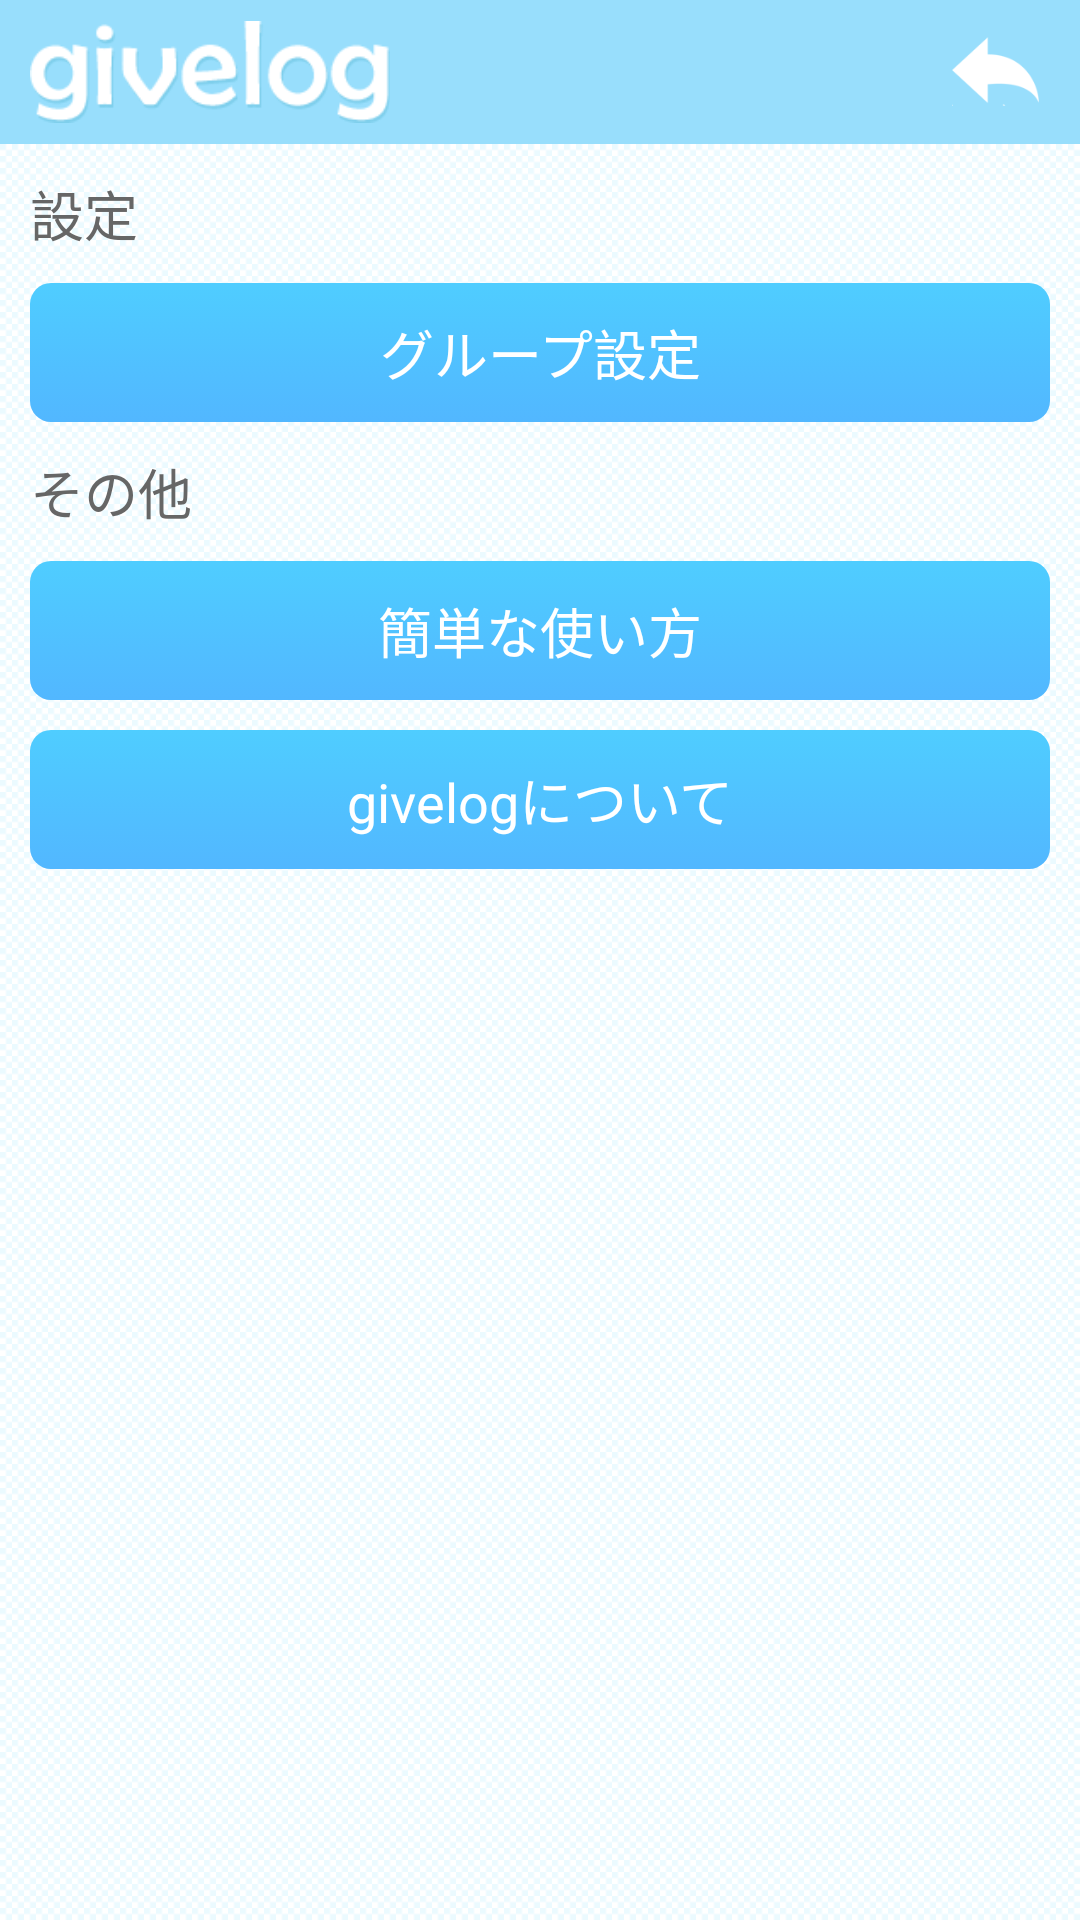

Reconstruct the res/layout file that produces this screen, plus the resources it refers to.
<!-- AndroidManifest.xml: application theme android:Theme.Light.NoTitleBar -->
<!-- res/layout/activity_settings.xml -->
<?xml version="1.0" encoding="utf-8"?>

<LinearLayout xmlns:android="http://schemas.android.com/apk/res/android"
    android:layout_width="match_parent"
    android:layout_height="match_parent"
    android:background="@drawable/style_bg"
    android:orientation="vertical" >

    <RelativeLayout
        android:layout_width="match_parent"
        android:layout_height="48dip"
        android:background="@color/header" >

        <LinearLayout
            android:layout_width="wrap_content"
            android:layout_height="wrap_content"
            android:layout_alignParentRight="true"
            android:layout_centerVertical="true"
            android:layout_marginRight="10dp" >

            <Button
                android:id="@+id/buttonReturn"
                android:layout_width="36dp"
                android:layout_height="36dp"
                android:background="@drawable/icon_return" />
        </LinearLayout>

        <ImageView
            android:id="@+id/imageView1"
            android:layout_width="140dp"
            android:layout_height="34dp"
            android:layout_alignParentLeft="true"
            android:layout_centerVertical="true"
            android:layout_marginTop="3dp"
            android:paddingLeft="10dp"
            android:scaleType="fitStart"
            android:src="@drawable/logo2" />
    </RelativeLayout>

    <ScrollView
        android:layout_width="match_parent"
        android:layout_height="wrap_content"
        android:background="@drawable/style_bg" >

        <LinearLayout
            android:layout_width="match_parent"
            android:layout_height="wrap_content"
            android:orientation="vertical"
            android:padding="10dp" >

            <TextView
                android:id="@+id/textView1"
                android:layout_width="wrap_content"
                android:layout_height="wrap_content"
                android:layout_marginBottom="10dip"
                android:text="設定"
                android:textAppearance="?android:attr/textAppearanceMedium"
                android:textColor="@color/gray" />

            <Button
                android:id="@+id/buttonGroup"
                android:layout_width="match_parent"
                android:layout_height="wrap_content"
                android:layout_marginBottom="10dip"
                android:background="@drawable/style_button4"
                android:paddingBottom="10dip"
                android:paddingLeft="8dip"
                android:paddingRight="8dip"
                android:paddingTop="10dip"
                android:text="グループ設定"
                android:textAppearance="?android:attr/textAppearanceMedium"
                android:textColor="@color/white" />

            <TextView
                android:id="@+id/TextView04"
                android:layout_width="wrap_content"
                android:layout_height="wrap_content"
                android:layout_marginBottom="10dip"
                android:text="その他"
                android:textAppearance="?android:attr/textAppearanceMedium"
                android:textColor="@color/gray" />

            <Button
                android:id="@+id/buttonHelp"
                android:layout_width="match_parent"
                android:layout_height="wrap_content"
                android:layout_marginBottom="10dip"
                android:background="@drawable/style_button4"
                android:paddingBottom="10dip"
                android:paddingLeft="8dip"
                android:paddingRight="8dip"
                android:paddingTop="10dip"
                android:text="簡単な使い方"
                android:textAppearance="?android:attr/textAppearanceMedium"
                android:textColor="@color/white" />

            <Button
                android:id="@+id/buttonAbout"
                android:layout_width="match_parent"
                android:layout_height="wrap_content"
                android:layout_marginBottom="10dip"
                android:background="@drawable/style_button4"
                android:paddingBottom="10dip"
                android:paddingLeft="8dip"
                android:paddingRight="8dip"
                android:paddingTop="10dip"
                android:text="givelogについて"
                android:textAppearance="?android:attr/textAppearanceMedium"
                android:textColor="@color/white" />
        </LinearLayout>
    </ScrollView>

</LinearLayout>
<!-- resources referenced by this layout -->
<resources>
  <color name="gray">#666666</color>
  <color name="header">#98defc</color>
  <color name="white">#FFFFFF</color>
  <!-- drawable icon_return (drawable-hdpi) -->
  <?xml version="1.0" encoding="utf-8"?>
  
  <selector
      xmlns:android="http://schemas.android.com/apk/res/android">
   
      <item android:state_pressed="true" 
          android:drawable="@drawable/icon_return_on"/>
  
      <item android:state_pressed="false"
          android:drawable="@drawable/icon_return_off"/>
  
  </selector>
  <!-- drawable logo2: png bitmap (drawable-hdpi, 4165 bytes) -->
  <!-- drawable style_bg (drawable-hdpi) -->
  <?xml version="1.0" encoding="utf-8"?>
    
  <bitmap xmlns:android="http://schemas.android.com/apk/res/android"  
   android:src="@drawable/bg"  
          android:antialias="true"  
          android:dither="false"  
          android:filter="false"  
          android:gravity="fill"  
          android:tileMode="repeat" />
  <!-- drawable style_button4 (drawable-hdpi) -->
  <?xml version="1.0" encoding="utf-8"?>
  
  <selector xmlns:android="http://schemas.android.com/apk/res/android">
  
      <item android:state_pressed="true"><shape xmlns:android="http://schemas.android.com/apk/res/android" android:shape="rectangle">
              <gradient android:angle="270" android:endColor="@color/button4" android:startColor="@color/button4" />
  
              <corners android:radius="7dp" />
  
              <padding android:bottom="10dp" android:left="10dp" android:right="10dp" android:top="10dp" />
  
              <size android:height="40dp" android:width="40dp" />
          </shape></item>
      <item android:state_pressed="false"><shape xmlns:android="http://schemas.android.com/apk/res/android" android:shape="rectangle">
              <gradient android:angle="270" android:endColor="@color/button4" android:startColor="@color/button_grade4" />
  
              <corners android:radius="7dp" />
  
              <padding android:bottom="10dp" android:left="10dp" android:right="10dp" android:top="10dp" />
  
              <size android:height="40dp" android:width="40dp" />
          </shape></item>
  
  </selector>
  <!-- drawable icon_return_on: png bitmap (drawable-hdpi, 5128 bytes) -->
  <!-- drawable icon_return_off: png bitmap (drawable-hdpi, 1794 bytes) -->
  <!-- drawable bg: png bitmap (drawable-hdpi, 128 bytes) -->
  <color name="button4">#52b7ff</color>
  <color name="button_grade4">#4fcdff</color>
</resources>
